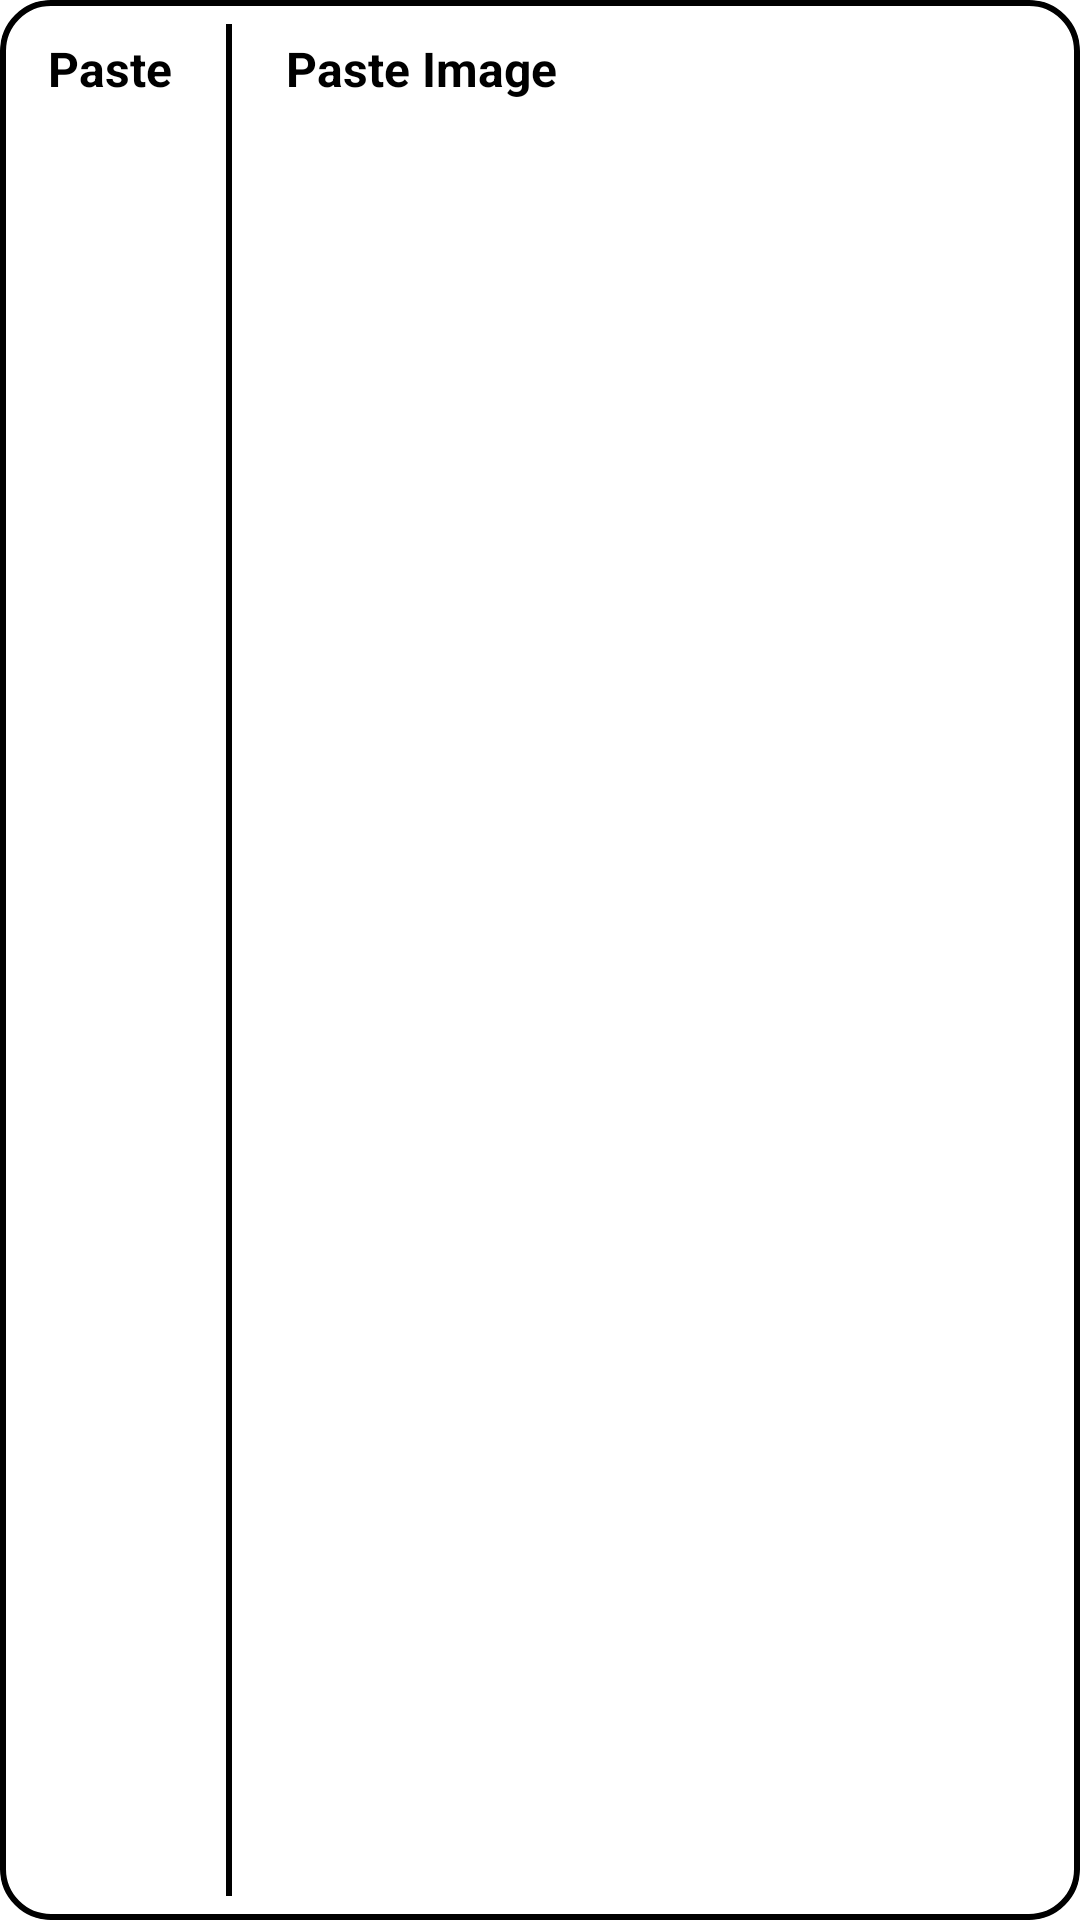

This screen was rendered from an Android layout file. Write that file and the resources it references.
<!-- AndroidManifest.xml: application theme Theme.Notate -->
<!-- res/layout/dialog_paste_action.xml -->
<?xml version="1.0" encoding="utf-8"?>
<LinearLayout xmlns:android="http://schemas.android.com/apk/res/android"
    android:layout_width="wrap_content"
    android:layout_height="wrap_content"
    android:background="@drawable/bg_tool_active"
    android:elevation="0dp"
    android:orientation="horizontal"
    android:clipToOutline="true">

    <TextView
        android:id="@+id/btn_paste"
        android:layout_width="wrap_content"
        android:layout_height="wrap_content"
        android:background="?attr/selectableItemBackground"
        android:paddingHorizontal="16dp"
        android:paddingVertical="12dp"
        android:text="Paste"
        android:textColor="@android:color/black"
        android:textSize="16sp"
        android:textStyle="bold" />

    <View
        android:layout_width="2dp"
        android:layout_height="match_parent"
        android:layout_marginVertical="8dp"
        android:layout_marginHorizontal="2dp"
        android:background="@android:color/black" />

    <TextView
        android:id="@+id/btn_paste_image"
        android:layout_width="wrap_content"
        android:layout_height="wrap_content"
        android:background="?attr/selectableItemBackground"
        android:paddingHorizontal="16dp"
        android:paddingVertical="12dp"
        android:text="Paste Image"
        android:textColor="@android:color/black"
        android:textSize="16sp"
        android:textStyle="bold" />

</LinearLayout>
<!-- resources referenced by this layout -->
<resources>
  <!-- drawable bg_tool_active (drawable) -->
  <?xml version="1.0" encoding="utf-8"?>
  <shape xmlns:android="http://schemas.android.com/apk/res/android" android:shape="rectangle">
      <solid android:color="#ffffff" />
      <corners android:radius="16dp" />
      <stroke android:width="2dp" android:color="#000000" />
  </shape>
  <style name="Theme.Notate" parent="Theme.MaterialComponents.DayNight.NoActionBar">
          
          <item name="colorPrimary">@color/purple_500</item>
          <item name="colorPrimaryVariant">@color/purple_700</item>
          <item name="colorOnPrimary">@color/white</item>
          
          <item name="colorSecondary">@color/teal_200</item>
          <item name="colorSecondaryVariant">@color/teal_700</item>
          <item name="colorOnSecondary">@color/black</item>
          
          <item name="android:statusBarColor">?attr/colorPrimaryVariant</item>
          
      </style>
  <!-- not gathered from this repository: default colours our renderer supplied (Android Studio template values) -->
  <color name="purple_500">#FF6200EE</color>
  <color name="purple_700">#FF3700B3</color>
  <color name="teal_200">#FF03DAC5</color>
  <color name="teal_700">#FF018786</color>
  <color name="black">#FF000000</color>
  <color name="white">#FFFFFFFF</color>
</resources>
